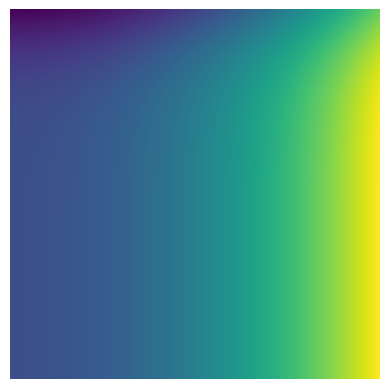

This figure's Python source: (Note: this script raises an exception after producing the figure.)
import numpy as np
import matplotlib.pyplot as plt


dimensions = 64 + np.arange(10) * 64
index = 10

for x_limit in dimensions:
    for y_limit in dimensions:
        x = np.linspace(0, 1, x_limit)
        y = np.linspace(0, 1, y_limit)
        X, Y = np.meshgrid(x, y)
        Z = 2*X**2 + 1/np.exp(Y**10)
        plt.contourf(X, Y, Z, levels=240)
        plt.axis('off')
        plt.axis('scaled')
        plt.imsave(f'synth_img_{index}/synth_img_{x_limit}_{y_limit}.png', arr=Z, cmap=plt.cm.YlGnBu_r, format="png")
